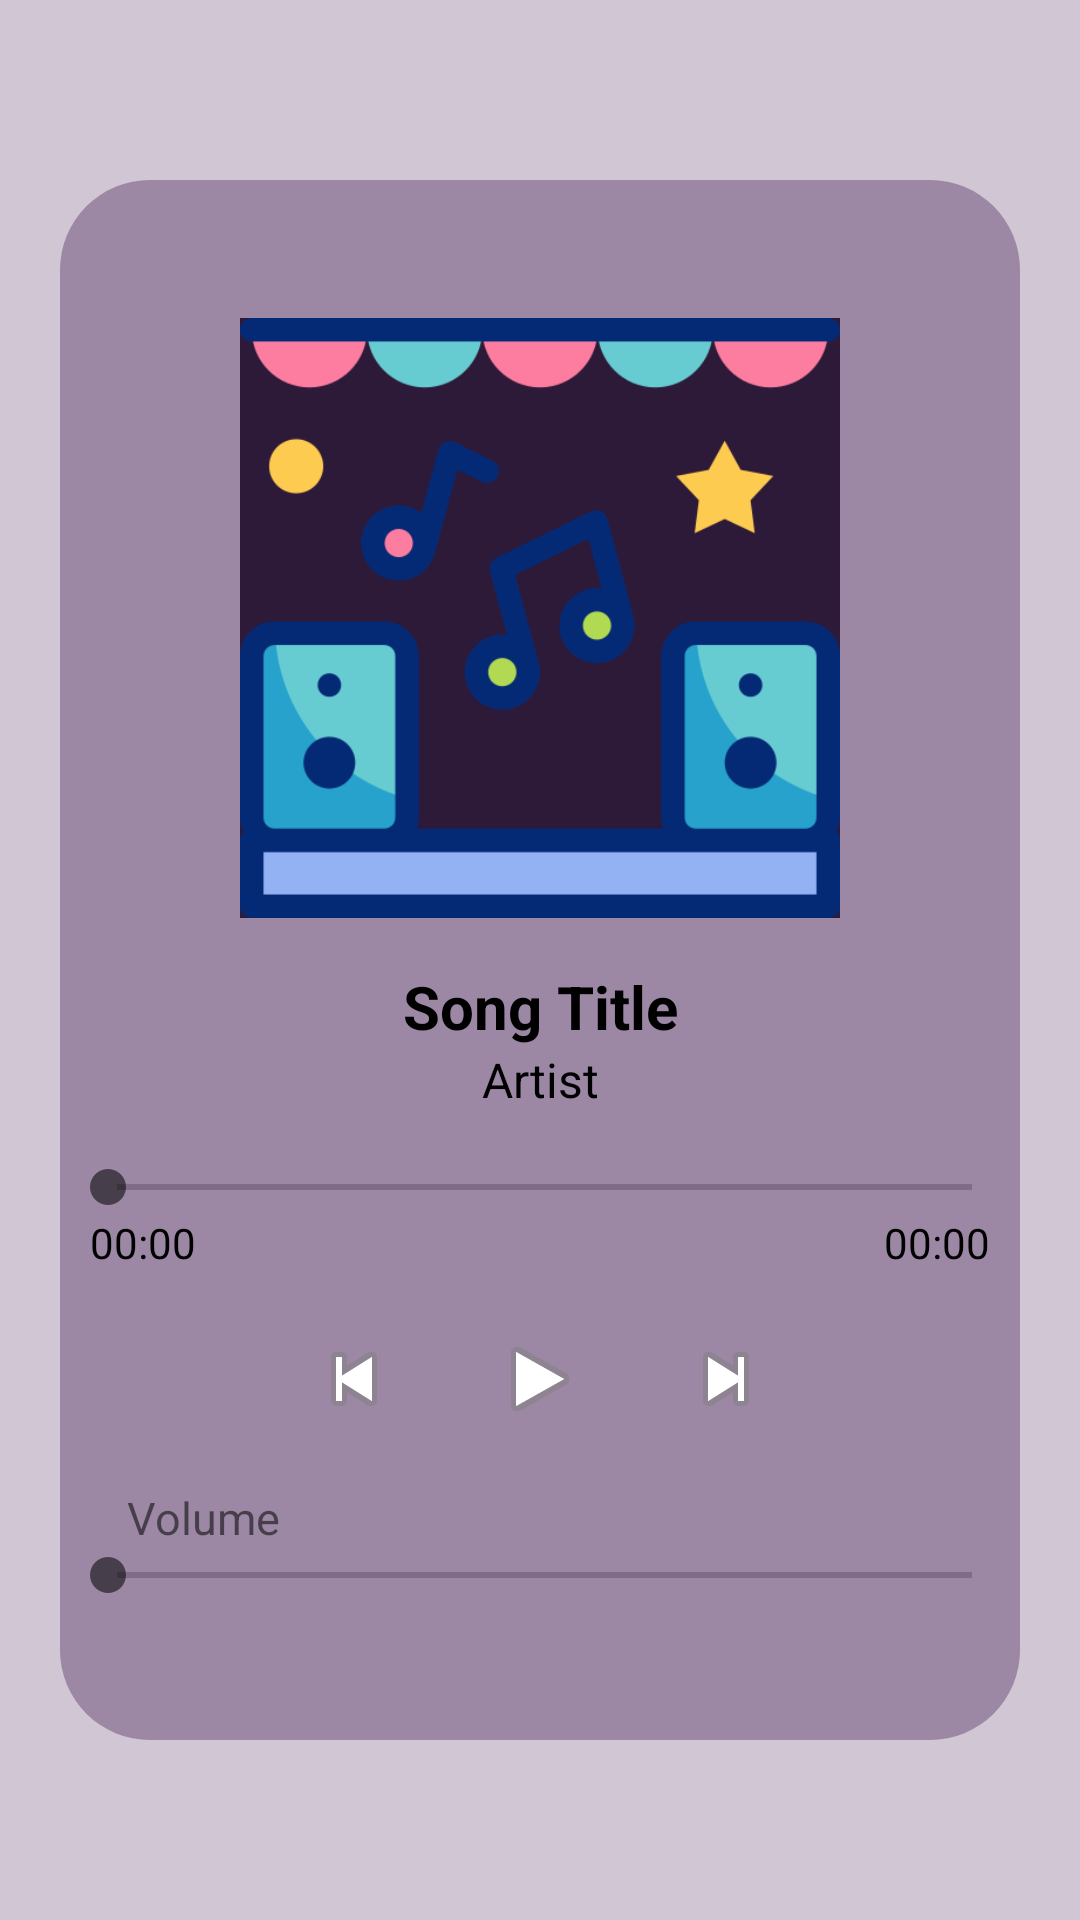

Layout XML and referenced resources for this Android screen:
<!-- AndroidManifest.xml: application theme Theme.BeatHub20 -->
<!-- res/layout/activity_music_player.xml -->
<?xml version="1.0" encoding="utf-8"?>
<LinearLayout xmlns:android="http://schemas.android.com/apk/res/android"
    android:id="@+id/playerLayout"
    android:layout_width="match_parent"
    android:layout_height="match_parent"
    android:orientation="vertical"
    android:padding="20dp"
    android:background="@color/backgroundcolor"
    android:gravity="center">

    <LinearLayout
        android:layout_width="match_parent"
        android:layout_height="match_parent"
        android:orientation="vertical"
        android:gravity="center"
        android:background="@drawable/linearlayoutbackground"
        android:layout_marginTop="40dp"
        android:layout_marginBottom="40dp">


    
    <ImageView
        android:id="@+id/imageViewPlayerAlbum"
        android:layout_width="200dp"
        android:layout_height="200dp"
        android:layout_gravity="center_horizontal"
        android:scaleType="centerCrop"
        android:src="@drawable/placeholder_album"
        android:background="@color/appcolor"/>

    
    <TextView
        android:id="@+id/textViewPlayerTitle"
        android:layout_width="match_parent"
        android:layout_height="wrap_content"
        android:text="Song Title"
        android:textAlignment="center"
        android:textSize="20sp"
        android:textStyle="bold"
        android:textColor="@color/black"
        android:layout_marginTop="16dp" />

    
    <TextView
        android:id="@+id/textViewPlayerArtist"
        android:layout_width="match_parent"
        android:layout_height="wrap_content"
        android:text="Artist"
        android:textAlignment="center"
        android:textSize="16sp"
        android:textColor="@color/black"
        android:layout_marginBottom="16dp" />

    
    <SeekBar
        android:id="@+id/seekBar"
        android:layout_width="match_parent"
        android:layout_height="wrap_content"
        android:progressTint="#FFFFFF"
        android:thumbTint="#960B0B0B"
        android:progressBackgroundTint="#301E3A"
        />

    
    <LinearLayout
        android:orientation="horizontal"
        android:layout_width="match_parent"
        android:layout_height="wrap_content"
        android:gravity="center_vertical"
        android:paddingStart="10dp"
        android:paddingEnd="10dp">

        <TextView
            android:id="@+id/textViewCurrentTime"
            android:text="00:00"
            android:textSize="14sp"
            android:textColor="@color/black"
            android:layout_width="0dp"
            android:layout_weight="1"
            android:layout_height="wrap_content" />

        <TextView
            android:id="@+id/textViewTotalTime"
            android:text="00:00"
            android:textSize="14sp"
            android:textColor="@color/black"
            android:layout_width="wrap_content"
            android:layout_height="wrap_content"
            android:gravity="end" />
    </LinearLayout>


    
    <LinearLayout
        android:layout_width="match_parent"
        android:layout_height="wrap_content"
        android:orientation="horizontal"
        android:gravity="center"
        android:layout_marginTop="20dp"
        android:layout_marginBottom="20dp">

        <ImageButton
            android:id="@+id/buttonPrev"
            android:layout_width="wrap_content"
            android:layout_height="wrap_content"
            android:src="@android:drawable/ic_media_previous"
            android:background="@android:color/transparent" />

        <ImageButton
            android:id="@+id/buttonPlayPause"
            android:layout_width="wrap_content"
            android:layout_height="wrap_content"
            android:src="@android:drawable/ic_media_play"
            android:background="@android:color/transparent"
            android:layout_marginLeft="30dp"
            android:layout_marginRight="30dp" />

        <ImageButton
            android:id="@+id/buttonNext"
            android:layout_width="wrap_content"
            android:layout_height="wrap_content"
            android:src="@android:drawable/ic_media_next"
            android:background="@android:color/transparent" />
    </LinearLayout>

        <TextView
            android:layout_width="match_parent"
            android:layout_height="wrap_content"
            android:text="Volume"
            android:textSize="15sp"
            android:gravity="left"
            android:layout_marginLeft="15dp"/>

        <SeekBar
            android:id="@+id/seekBarVolume"
            android:layout_width="match_parent"
            android:layout_height="wrap_content"
            android:progressTint="#FFFFFF"
            android:thumbTint="#960B0B0B"
            android:progressBackgroundTint="#301E3A" />


    </LinearLayout>

    

</LinearLayout>
<!-- resources referenced by this layout -->
<resources>
  <color name="appcolor">#2D1938</color>
  <color name="backgroundcolor">#495F396B</color>
  <color name="black">#FF000000</color>
  <!-- drawable linearlayoutbackground (drawable) -->
  <?xml version="1.0" encoding="utf-8"?>
  <shape xmlns:android="http://schemas.android.com/apk/res/android">
          <corners android:radius="30dp"/>
  
          <solid android:color="@color/linearlayoutcolor"/>
  </shape>
  <!-- drawable placeholder_album: png bitmap (drawable, 28176 bytes) -->
  <style name="Theme.BeatHub20" parent="Theme.MaterialComponents.DayNight.NoActionBar">
          
          <item name="colorPrimary">@color/appcolor</item>
          <item name="colorPrimaryDark">@color/appcolor</item>
          <item name="colorAccent">@color/appcolor</item>
      </style>
  <color name="linearlayoutcolor">#6D553264</color>
</resources>
